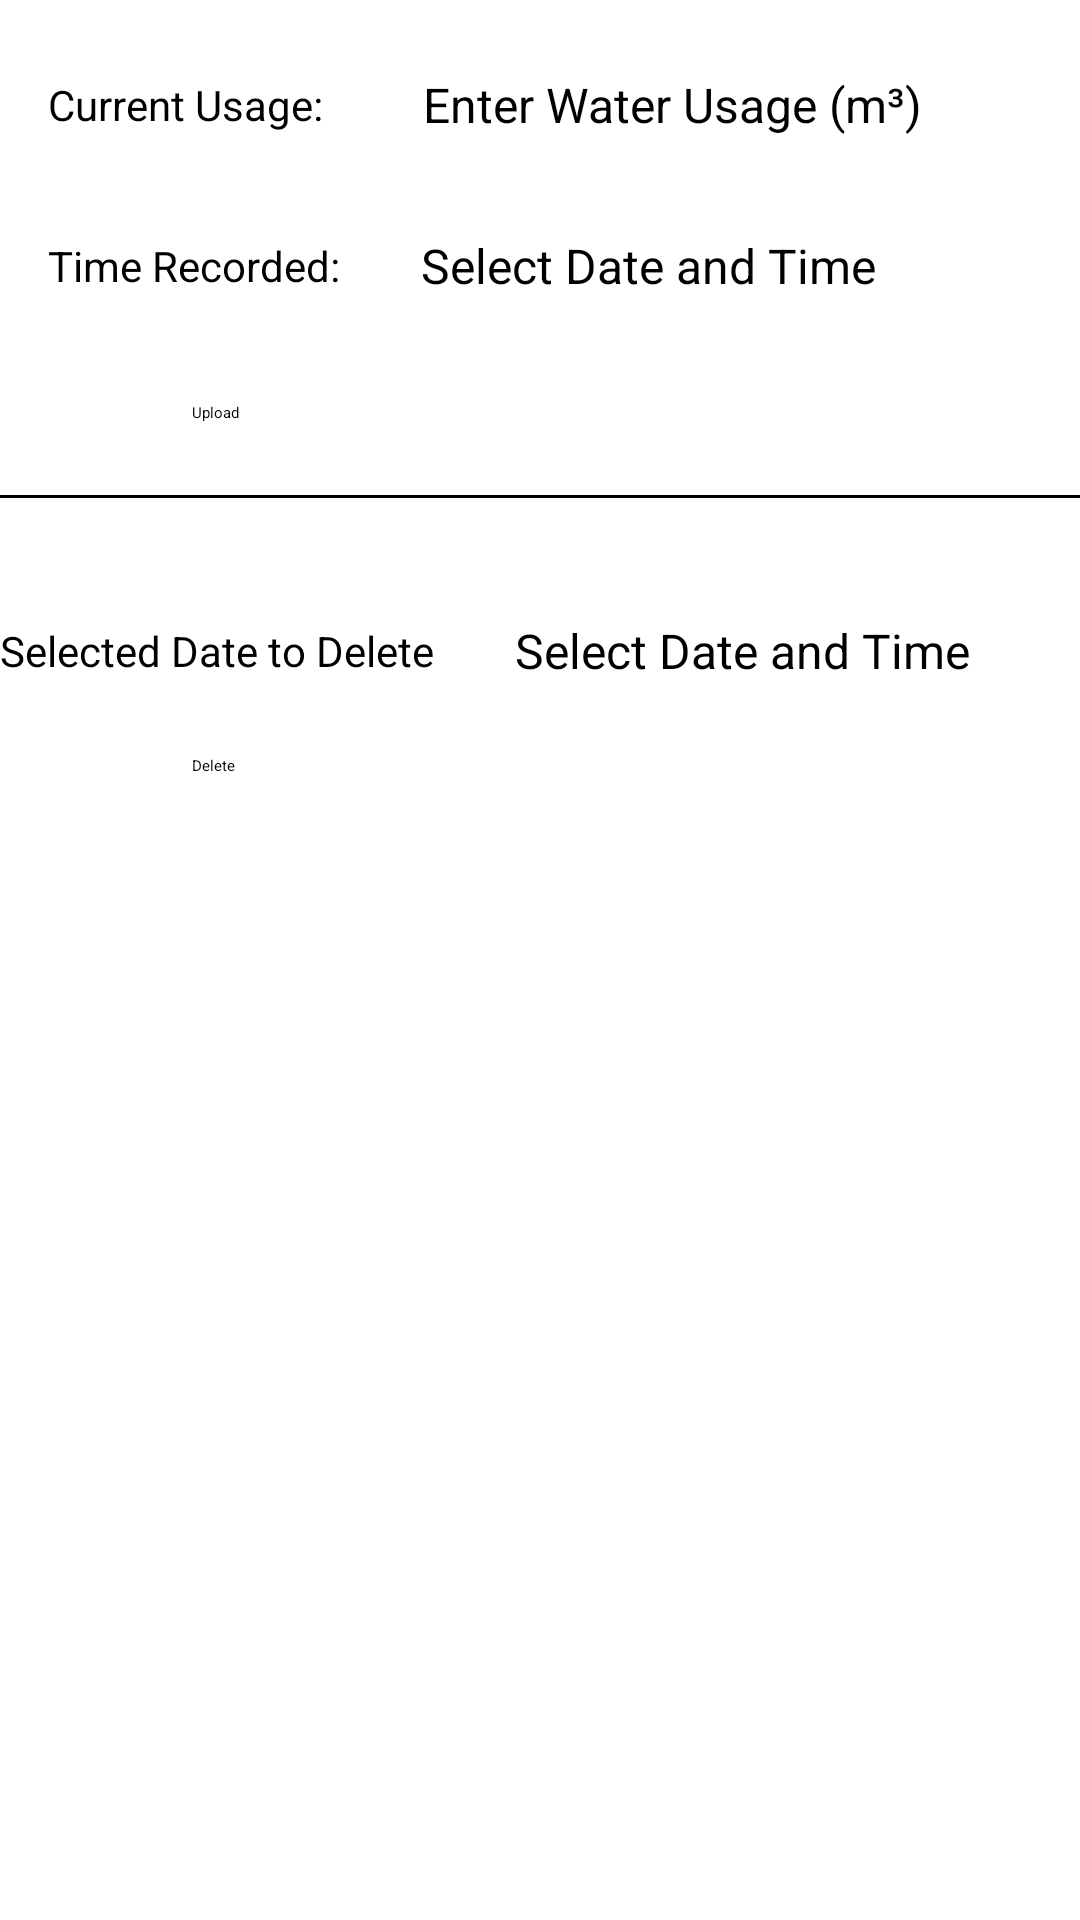

The Android layout XML behind this screen, and the referenced resources:
<!-- AndroidManifest.xml: application theme Theme.WaterConservationAppBlank -->
<!-- res/layout/fragment_add_daily.xml -->
<?xml version="1.0" encoding="utf-8"?>
<LinearLayout xmlns:android="http://schemas.android.com/apk/res/android"
    xmlns:tools="http://schemas.android.com/tools"
    android:layout_width="match_parent"
    android:layout_height="match_parent"
    android:orientation="vertical"
    tools:context=".AddFragmentPackage.AddDailyFragment">

    <LinearLayout
        android:layout_width="match_parent"
        android:layout_height="134dp"
        android:orientation="vertical"
        android:padding="16dp">

        <LinearLayout
            android:layout_width="match_parent"
            android:layout_height="wrap_content"
            android:orientation="horizontal">

            <TextView
                android:layout_width="wrap_content"
                android:layout_height="wrap_content"
                android:layout_gravity="center_vertical"
                android:text="Current Usage: "
                android:layout_marginRight="22dp"
                android:textSize="14sp">

            </TextView>

            <EditText
                android:id="@+id/et_txt_add_daily_usage"
                android:layout_width="match_parent"
                android:layout_height="wrap_content"
                android:layout_weight="1"
                android:background="@drawable/edit_text_background"
                android:hint="Enter Water Usage (m³)"
                android:inputType="numberDecimal"
                android:padding="8dp"
                android:textSize="16sp">

            </EditText>


        </LinearLayout>

        <LinearLayout
            android:layout_width="match_parent"
            android:layout_height="wrap_content"
            android:orientation="horizontal"
            android:layout_marginTop="16dp">

            <TextView
                android:layout_width="wrap_content"
                android:layout_height="wrap_content"
                android:layout_gravity="center_vertical"
                android:layout_marginRight="19dp"
                android:gravity="left"
                android:text="Time Recorded:"
                android:textSize="14sp">

            </TextView>

            <EditText
                android:id="@+id/et_txt_add_daily_DT"
                android:layout_width="wrap_content"
                android:layout_height="wrap_content"
                android:layout_weight="1"
                android:background="@drawable/edit_text_background"
                android:clickable="true"
                android:focusable="false"
                android:hint="Select Date and Time"
                android:inputType="none"
                android:padding="8dp"
                android:textSize="16sp">

            </EditText>

        </LinearLayout>

    </LinearLayout>

    <Button
        android:id="@+id/btn_upload_daily"
        android:layout_width="match_parent"
        android:layout_height="wrap_content"
        android:layout_gravity="bottom|center_horizontal"
        android:layout_marginStart="64dp"
        android:layout_marginEnd="64dp"
        android:layout_marginBottom="24dp"
        android:text="Upload"
        android:backgroundTint="@color/blue4">

    </Button>

    <View
        android:layout_width="match_parent"
        android:layout_height="1dp"
        android:background="@color/black"
        android:layout_marginBottom="16dp"/>

    <LinearLayout
        android:layout_width="match_parent"
        android:layout_height="wrap_content"
        android:orientation="vertical">

        <LinearLayout
            android:layout_width="match_parent"
            android:layout_height="wrap_content"
            android:orientation="horizontal"
            android:layout_marginTop="16dp"
            android:layout_marginBottom="16dp">

            <TextView
                android:layout_width="wrap_content"
                android:layout_height="wrap_content"
                android:layout_gravity="center_vertical"
                android:layout_marginRight="19dp"
                android:gravity="left"
                android:text="Selected Date to Delete"
                android:textSize="14sp">

            </TextView>

            <EditText
                android:id="@+id/et_delete_daily"
                android:layout_width="wrap_content"
                android:layout_height="wrap_content"
                android:layout_weight="1"
                android:background="@drawable/edit_text_background"
                android:clickable="true"
                android:focusable="false"
                android:hint="Select Date and Time"
                android:inputType="none"
                android:padding="8dp"
                android:textSize="16sp">

            </EditText>
        </LinearLayout>

        <Button
            android:id="@+id/btn_delete_daily"
            android:layout_width="match_parent"
            android:layout_height="wrap_content"
            android:layout_gravity="bottom|center_horizontal"
            android:layout_marginStart="64dp"
            android:layout_marginEnd="64dp"
            android:layout_marginBottom="24dp"
            android:text="Delete"
            android:backgroundTint="@color/blue4">

        </Button>

    </LinearLayout>



</LinearLayout>
<!-- resources referenced by this layout -->
<resources>

  <!-- not gathered from this repository: default colours our renderer supplied (Android Studio template values) -->
  <color name="black">#FF000000</color>
</resources>
